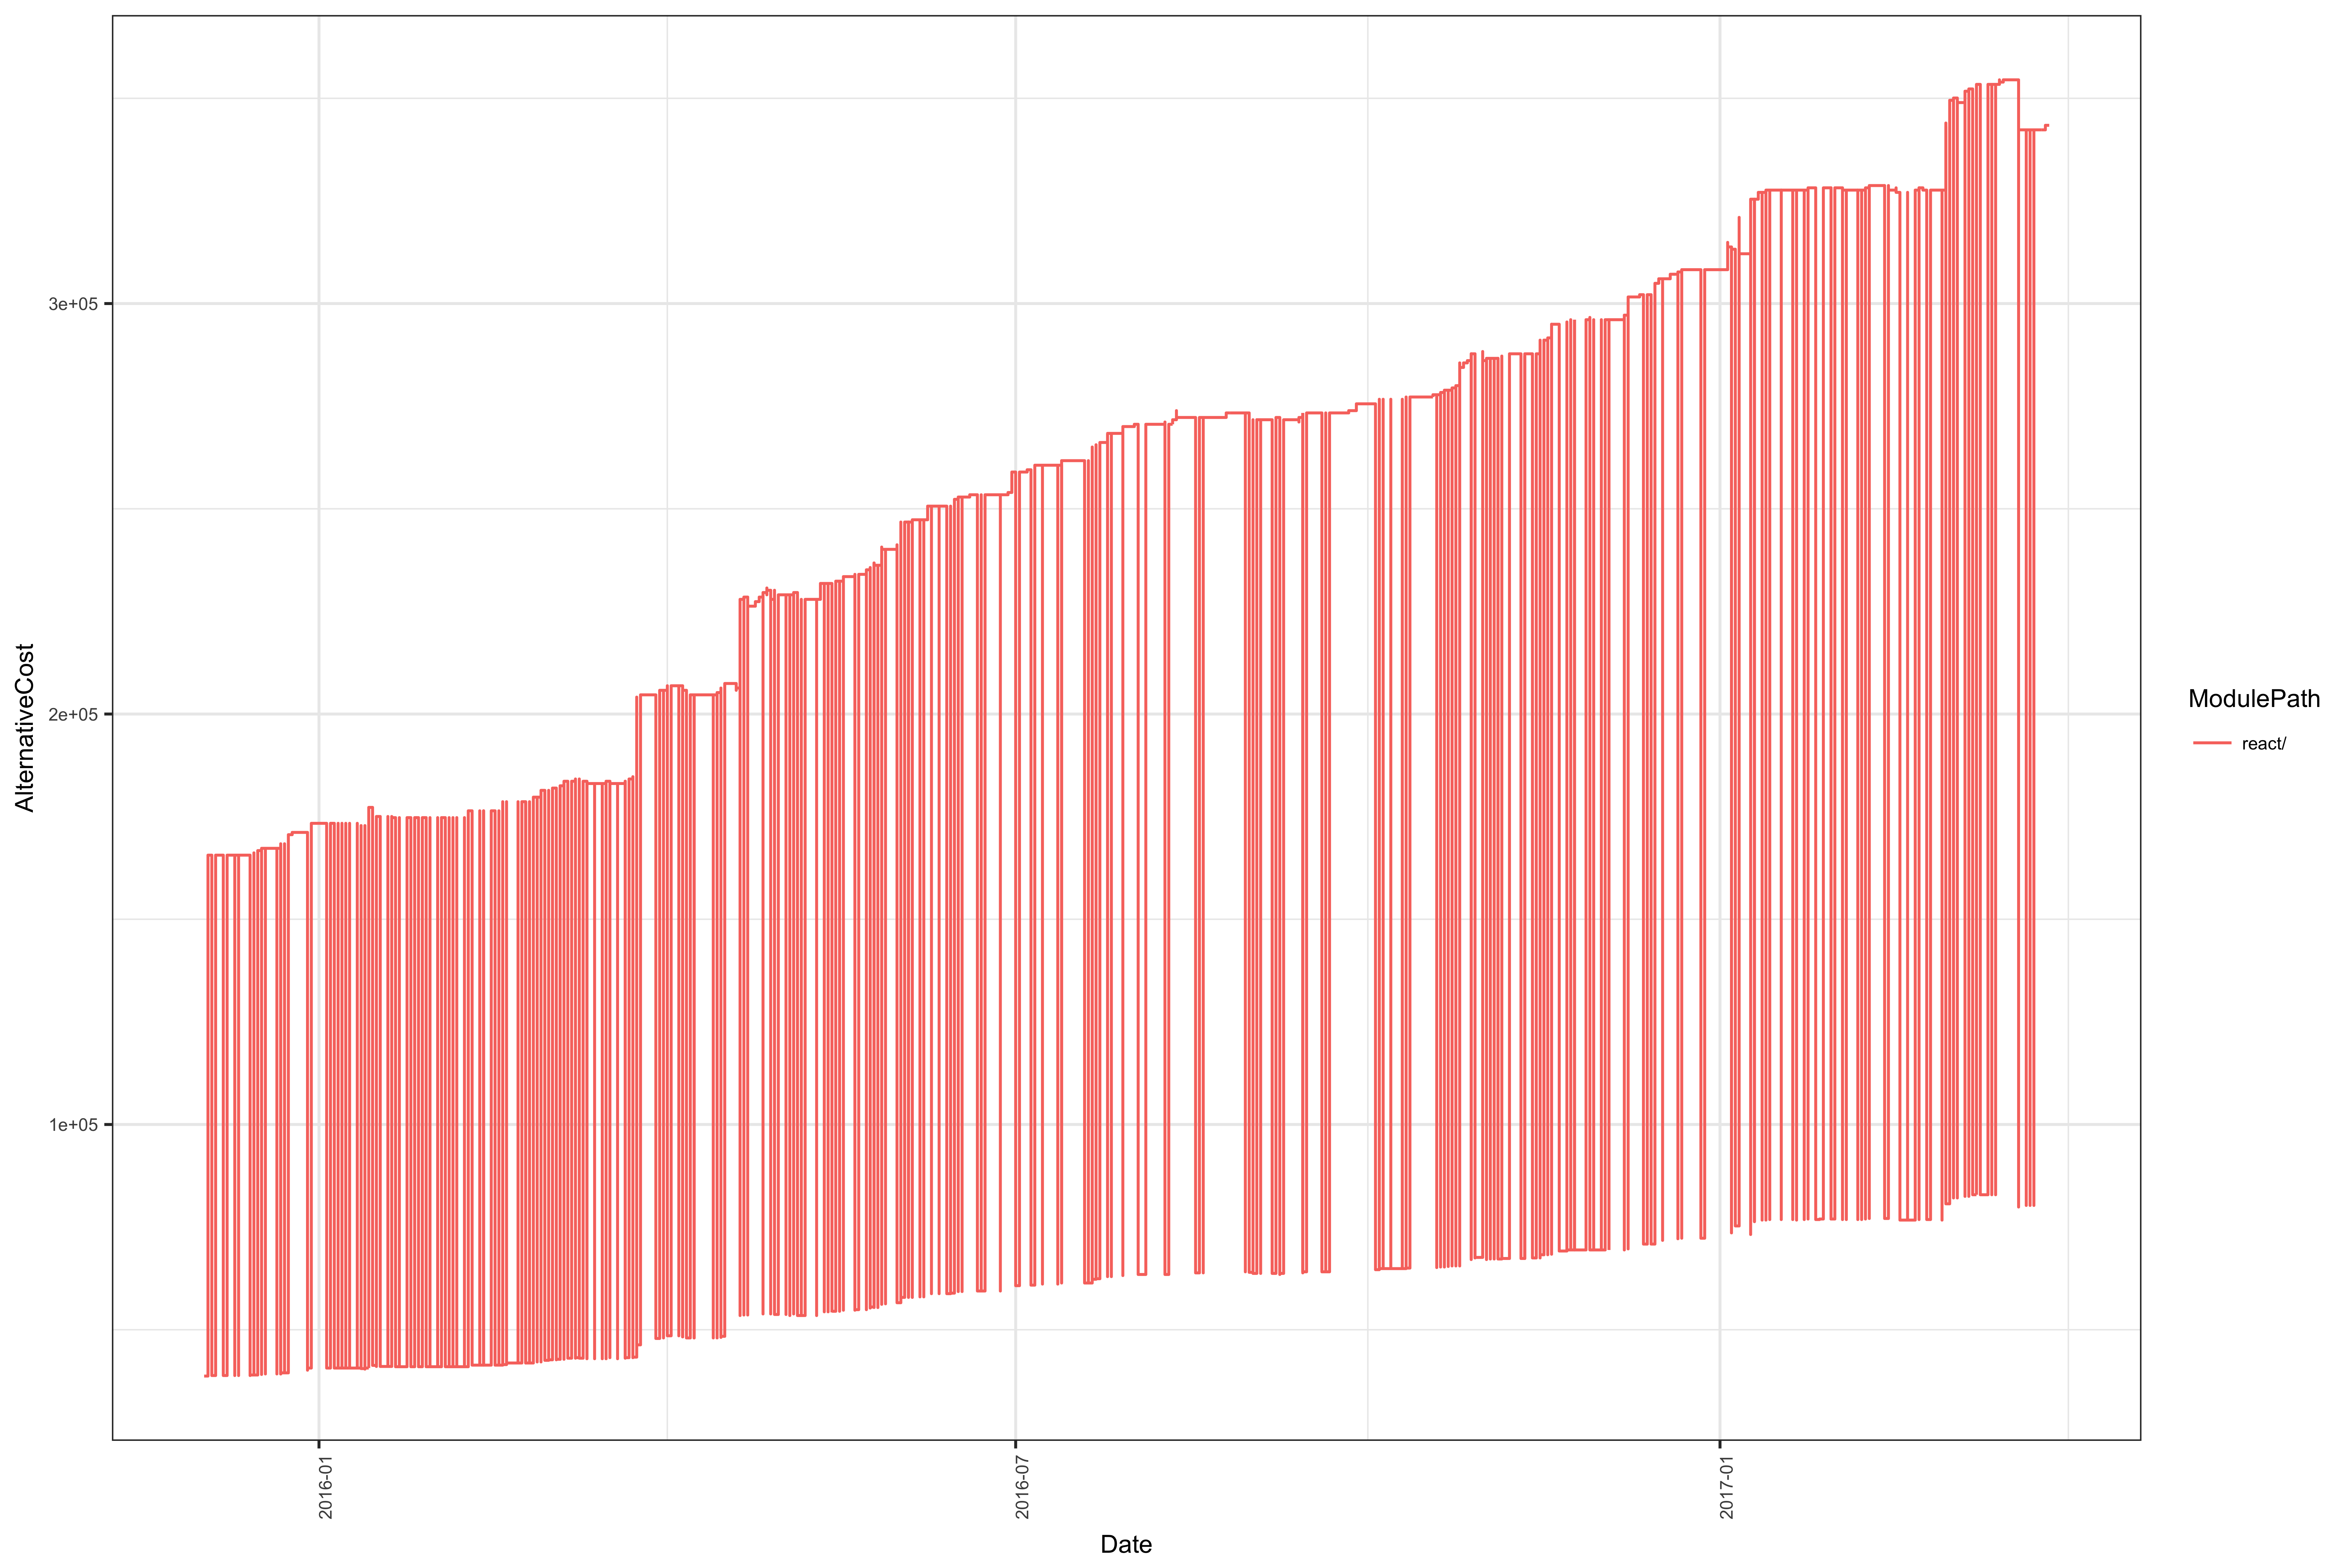

Values plotted in this chart, from the file beside it:
; Date; ModulePath; ModuleLevel; AlternativeCost
1; 2015-12-02; react/; 1; 77426
2; 2015-12-03; react/; 1; 1156568
3; 2015-12-04; react/; 1; 1022315
4; 2015-12-05; react/; 1; 331238
5; 2015-12-06; react/; 1; 496857
6; 2015-12-07; react/; 1; 38844
7; 2015-12-08; react/; 1; 165619
8; 2015-12-09; react/; 1; 165619
9; 2015-12-10; react/; 1; 574546
10; 2015-12-11; react/; 1; 1032559
11; 2015-12-13; react/; 1; 662477
12; 2015-12-14; react/; 1; 321253
13; 2015-12-15; react/; 1; 205147
14; 2015-12-16; react/; 1; 871502
15; 2015-12-17; react/; 1; 451871
16; 2015-12-18; react/; 1; 1032570
17; 2015-12-21; react/; 1; 2794196
18; 2015-12-22; react/; 1; 1269597
19; 2015-12-23; react/; 1; 1078900
20; 2015-12-24; react/; 1; 759740
21; 2015-12-25; react/; 1; 683524
22; 2015-12-26; react/; 1; 171158
23; 2015-12-29; react/; 1; 1041044
24; 2015-12-30; react/; 1; 214037
25; 2016-01-02; react/; 1; 173374
26; 2016-01-03; react/; 1; 40662
27; 2016-01-04; react/; 1; 346748
28; 2016-01-05; react/; 1; 590721
29; 2016-01-06; react/; 1; 376684
30; 2016-01-07; react/; 1; 295360
31; 2016-01-08; react/; 1; 254698
32; 2016-01-09; react/; 1; 295360
33; 2016-01-11; react/; 1; 468735
34; 2016-01-12; react/; 1; 1005495
35; 2016-01-13; react/; 1; 294546
36; 2016-01-14; react/; 1; 217914
37; 2016-01-15; react/; 1; 82883
38; 2016-01-16; react/; 1; 607472
39; 2016-01-17; react/; 1; 607212
40; 2016-01-18; react/; 1; 41052
41; 2016-01-19; react/; 1; 380296
42; 2016-01-20; react/; 1; 431899
43; 2016-01-21; react/; 1; 431491
44; 2016-01-22; react/; 1; 297720
45; 2016-01-24; react/; 1; 174759
46; 2016-01-25; react/; 1; 390505
47; 2016-01-26; react/; 1; 431490
48; 2016-01-27; react/; 1; 256732
49; 2016-01-28; react/; 1; 431491
50; 2016-01-29; react/; 1; 338707
51; 2016-01-30; react/; 1; 215746
52; 2016-02-01; react/; 1; 431491
53; 2016-02-02; react/; 1; 565264
54; 2016-02-03; react/; 1; 40987
55; 2016-02-04; react/; 1; 215745
56; 2016-02-05; react/; 1; 297720
57; 2016-02-06; react/; 1; 215746
58; 2016-02-08; react/; 1; 688225
59; 2016-02-09; react/; 1; 702360
60; 2016-02-10; react/; 1; 248260
... 362 more rows
